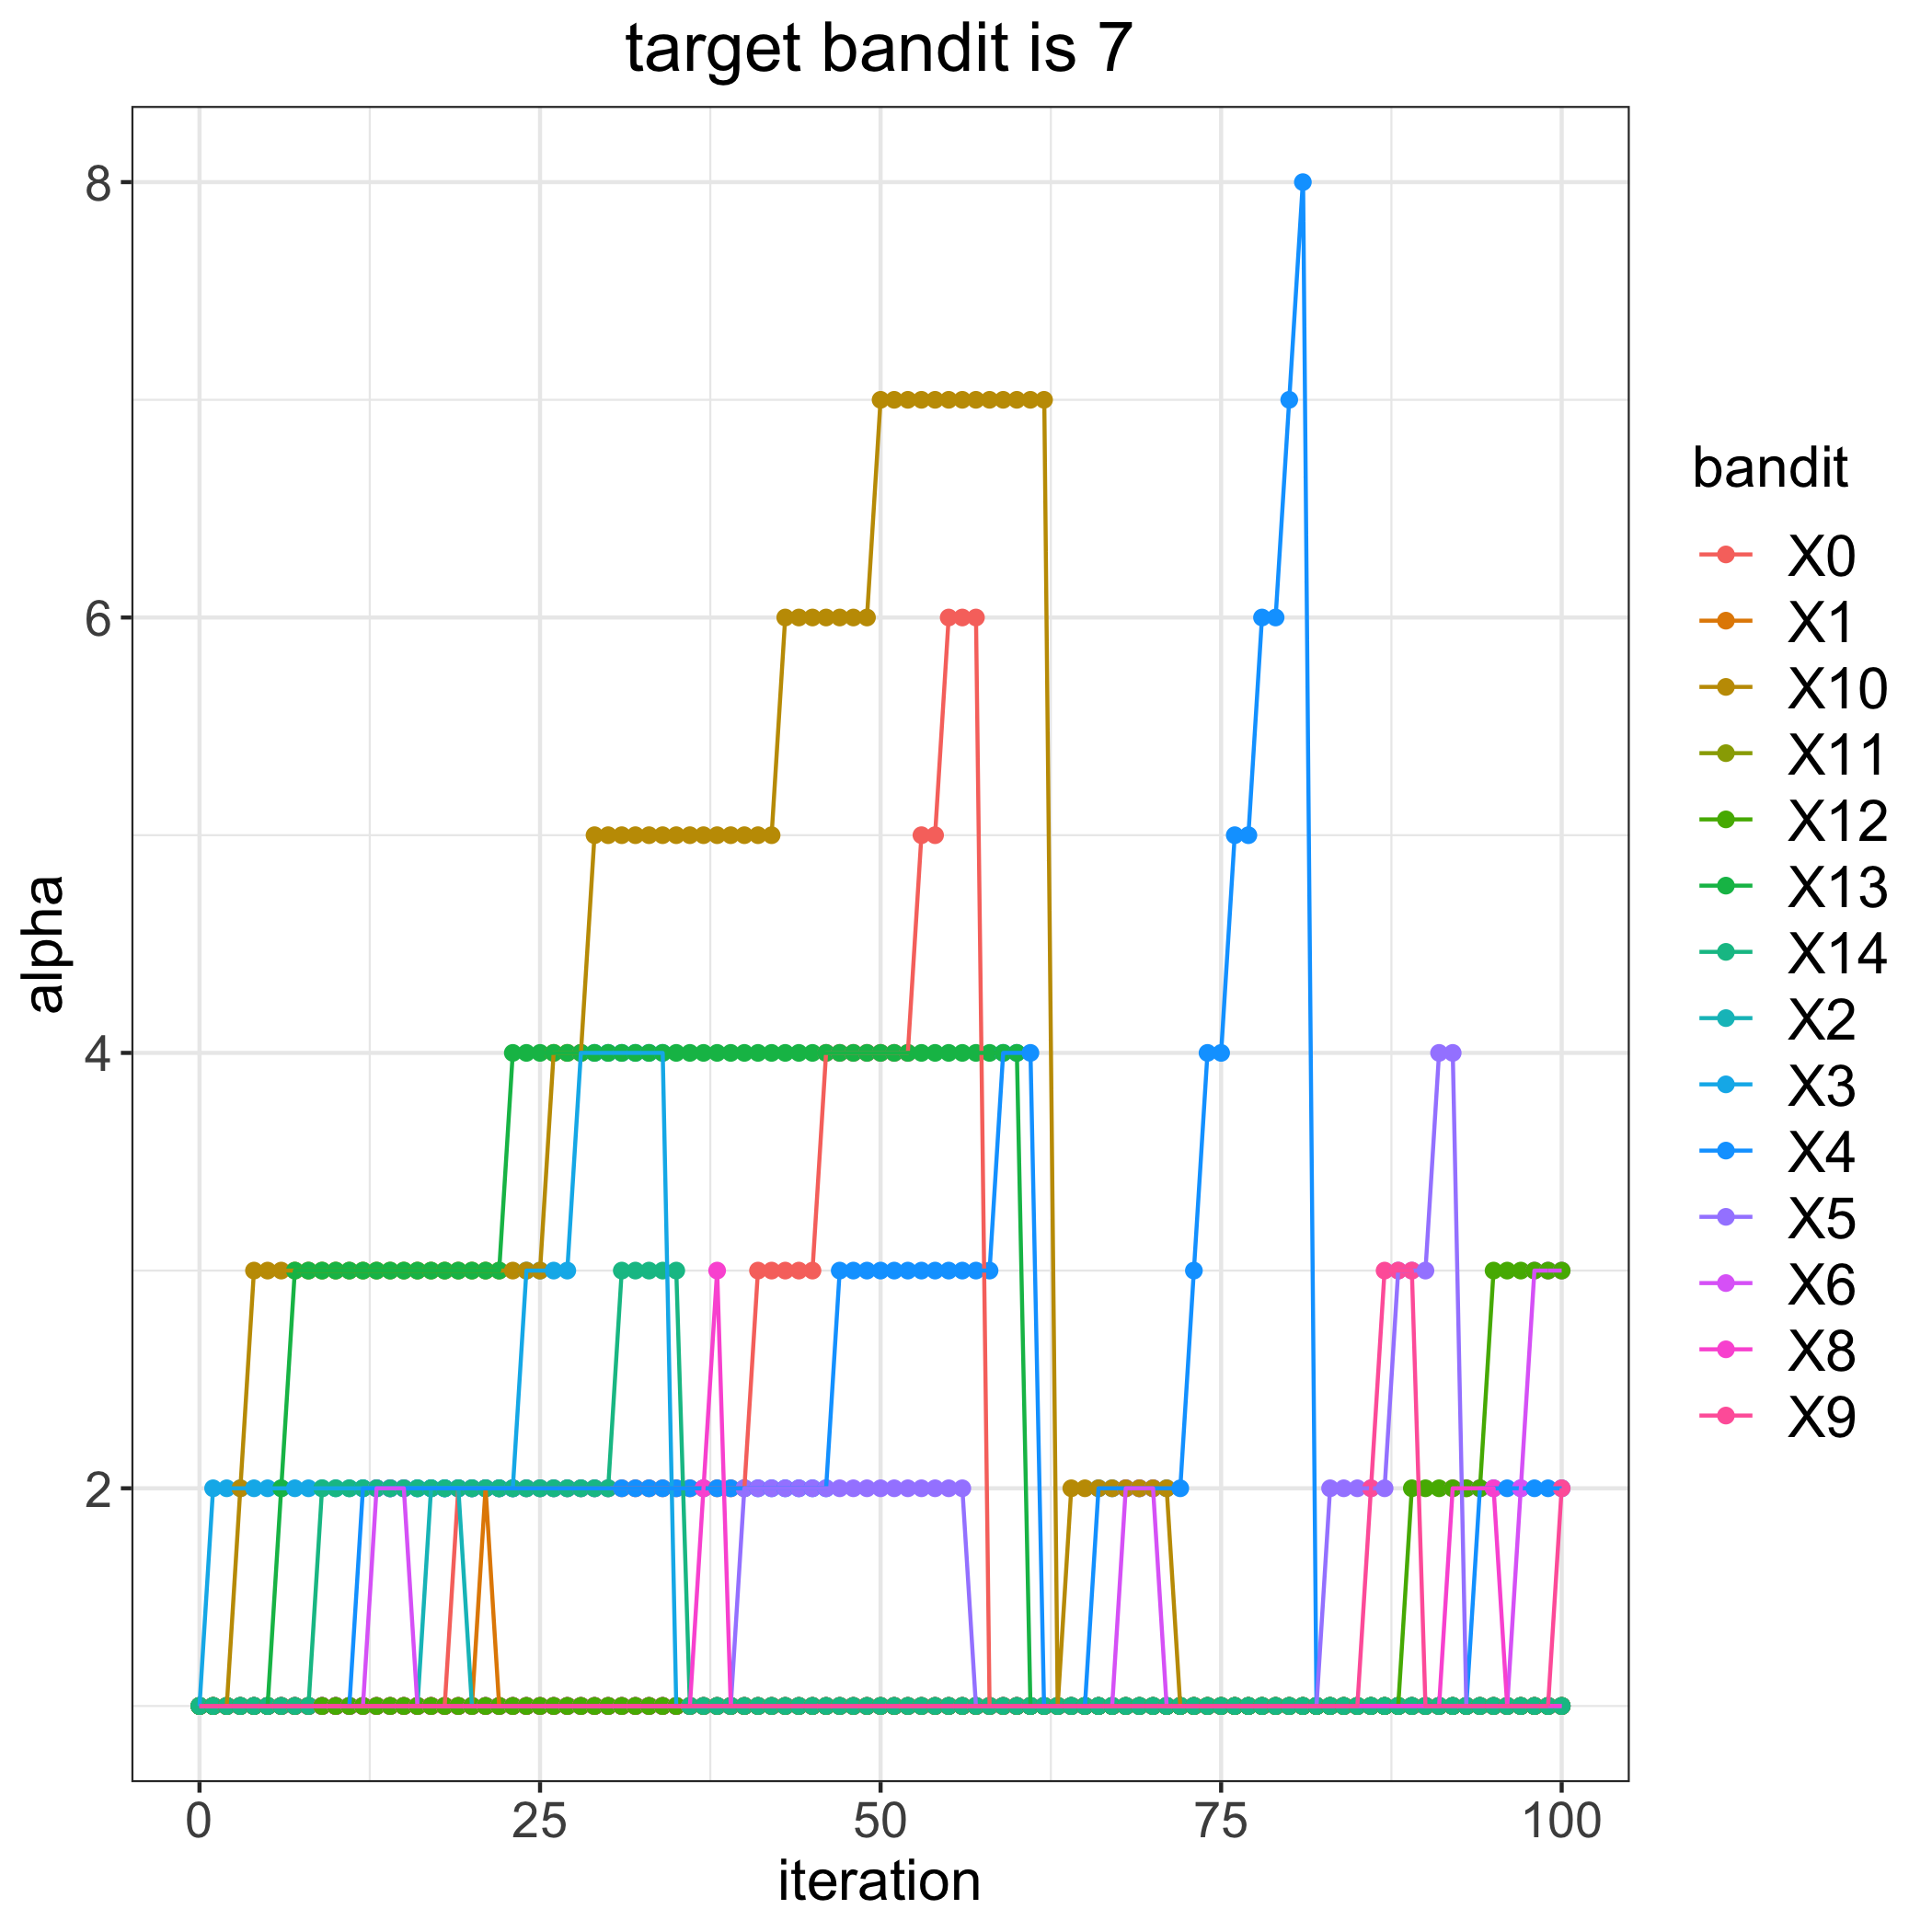

The data file committed next to this chart (first rows):
, 0, 1, 2, 3, 4, 5, 6, 8, 9, 10, 11, 12, 13, 14
0, 1, 1, 1, 1, 1, 1, 1, 1, 1, 1, 1, 1, 1, 1
1, 1, 1, 1, 2, 1, 1, 1, 1, 1, 1, 1, 1, 1, 1
2, 1, 1, 1, 2, 1, 1, 1, 1, 1, 1, 1, 1, 1, 1
3, 1, 1, 1, 2, 1, 1, 1, 1, 1, 2, 1, 1, 1, 1
4, 1, 1, 1, 2, 1, 1, 1, 1, 1, 3, 1, 1, 1, 1
5, 1, 1, 1, 2, 1, 1, 1, 1, 1, 3, 1, 1, 1, 1
6, 1, 1, 1, 2, 1, 1, 1, 1, 1, 3, 1, 1, 2, 1
7, 1, 1, 1, 2, 1, 1, 1, 1, 1, 3, 1, 1, 3, 1
8, 1, 1, 1, 2, 1, 1, 1, 1, 1, 3, 1, 1, 3, 1
9, 1, 1, 1, 2, 1, 1, 1, 1, 1, 3, 1, 1, 3, 2
10, 1, 1, 1, 2, 1, 1, 1, 1, 1, 3, 1, 1, 3, 2
11, 1, 1, 1, 2, 1, 1, 1, 1, 1, 3, 1, 1, 3, 2
12, 1, 1, 1, 2, 2, 1, 1, 1, 1, 3, 1, 1, 3, 2
13, 1, 1, 1, 2, 2, 1, 2, 1, 1, 3, 1, 1, 3, 2
14, 1, 1, 1, 2, 2, 1, 2, 1, 1, 3, 1, 1, 3, 2
15, 1, 1, 1, 2, 2, 1, 2, 1, 1, 3, 1, 1, 3, 2
16, 1, 1, 1, 2, 2, 1, 1, 1, 1, 3, 1, 1, 3, 2
17, 1, 1, 2, 2, 2, 1, 1, 1, 1, 3, 1, 1, 3, 2
18, 1, 1, 2, 2, 2, 1, 1, 1, 1, 3, 1, 1, 3, 2
19, 2, 1, 2, 2, 2, 1, 1, 1, 1, 3, 1, 1, 3, 2
20, 2, 1, 1, 2, 2, 1, 1, 1, 1, 3, 1, 1, 3, 2
21, 2, 2, 1, 2, 2, 1, 1, 1, 1, 3, 1, 1, 3, 2
22, 2, 1, 1, 2, 2, 1, 1, 1, 1, 3, 1, 1, 3, 2
23, 2, 1, 1, 2, 2, 1, 1, 1, 1, 3, 1, 1, 4, 2
24, 2, 1, 1, 3, 2, 1, 1, 1, 1, 3, 1, 1, 4, 2
25, 2, 1, 1, 3, 2, 1, 1, 1, 1, 3, 1, 1, 4, 2
26, 2, 1, 1, 3, 2, 1, 1, 1, 1, 4, 1, 1, 4, 2
27, 2, 1, 1, 3, 2, 1, 1, 1, 1, 4, 1, 1, 4, 2
28, 2, 1, 1, 4, 2, 1, 1, 1, 1, 4, 1, 1, 4, 2
29, 2, 1, 1, 4, 2, 1, 1, 1, 1, 5, 1, 1, 4, 2
30, 2, 1, 1, 4, 2, 1, 1, 1, 1, 5, 1, 1, 4, 2
31, 2, 1, 1, 4, 2, 1, 1, 1, 1, 5, 1, 1, 4, 3
32, 2, 1, 1, 4, 2, 1, 1, 1, 1, 5, 1, 1, 4, 3
33, 2, 1, 1, 4, 2, 1, 1, 1, 1, 5, 1, 1, 4, 3
34, 2, 1, 1, 4, 2, 1, 1, 1, 1, 5, 1, 1, 4, 3
35, 2, 1, 1, 1, 2, 1, 1, 1, 1, 5, 1, 1, 4, 3
36, 2, 1, 1, 1, 2, 1, 1, 1, 1, 5, 1, 1, 4, 1
37, 2, 1, 1, 1, 2, 1, 1, 2, 1, 5, 1, 1, 4, 1
38, 2, 1, 1, 1, 2, 1, 1, 3, 1, 5, 1, 1, 4, 1
39, 2, 1, 1, 1, 2, 1, 1, 1, 1, 5, 1, 1, 4, 1
40, 2, 1, 1, 1, 2, 2, 1, 1, 1, 5, 1, 1, 4, 1
41, 3, 1, 1, 1, 2, 2, 1, 1, 1, 5, 1, 1, 4, 1
42, 3, 1, 1, 1, 2, 2, 1, 1, 1, 5, 1, 1, 4, 1
43, 3, 1, 1, 1, 2, 2, 1, 1, 1, 6, 1, 1, 4, 1
44, 3, 1, 1, 1, 2, 2, 1, 1, 1, 6, 1, 1, 4, 1
45, 3, 1, 1, 1, 2, 2, 1, 1, 1, 6, 1, 1, 4, 1
46, 4, 1, 1, 1, 2, 2, 1, 1, 1, 6, 1, 1, 4, 1
47, 4, 1, 1, 1, 3, 2, 1, 1, 1, 6, 1, 1, 4, 1
48, 4, 1, 1, 1, 3, 2, 1, 1, 1, 6, 1, 1, 4, 1
49, 4, 1, 1, 1, 3, 2, 1, 1, 1, 6, 1, 1, 4, 1
50, 4, 1, 1, 1, 3, 2, 1, 1, 1, 7, 1, 1, 4, 1
51, 4, 1, 1, 1, 3, 2, 1, 1, 1, 7, 1, 1, 4, 1
52, 4, 1, 1, 1, 3, 2, 1, 1, 1, 7, 1, 1, 4, 1
53, 5, 1, 1, 1, 3, 2, 1, 1, 1, 7, 1, 1, 4, 1
54, 5, 1, 1, 1, 3, 2, 1, 1, 1, 7, 1, 1, 4, 1
55, 6, 1, 1, 1, 3, 2, 1, 1, 1, 7, 1, 1, 4, 1
56, 6, 1, 1, 1, 3, 2, 1, 1, 1, 7, 1, 1, 4, 1
57, 6, 1, 1, 1, 3, 1, 1, 1, 1, 7, 1, 1, 4, 1
58, 1, 1, 1, 1, 3, 1, 1, 1, 1, 7, 1, 1, 4, 1
59, 1, 1, 1, 1, 4, 1, 1, 1, 1, 7, 1, 1, 4, 1
... 41 more rows
